Run: headless pygame with SDL's dummy video driver; simulated clock (each Clock.tick advances the game by its frame time, no real sleeping); random seed 0; keys injected as events and as key.get_pressed() state; no mouse input.
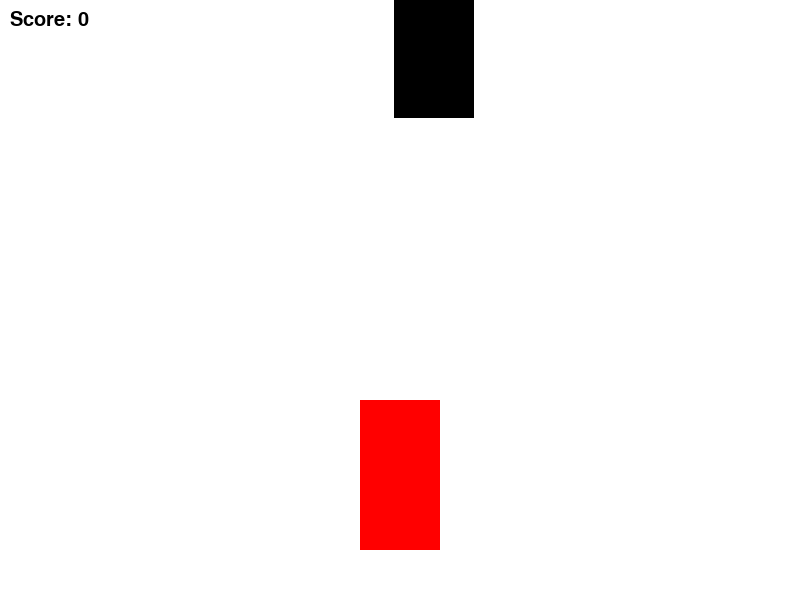
Frame 1 of 4 · flips 1–60 · no input
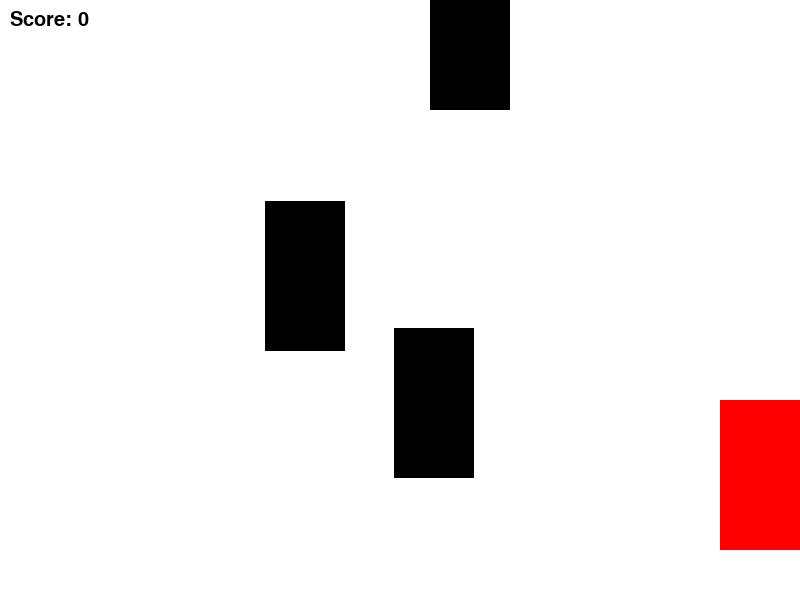
Frame 2 of 4 · flips 61–180 · tapped SPACE, RETURN · held RIGHT (→), D
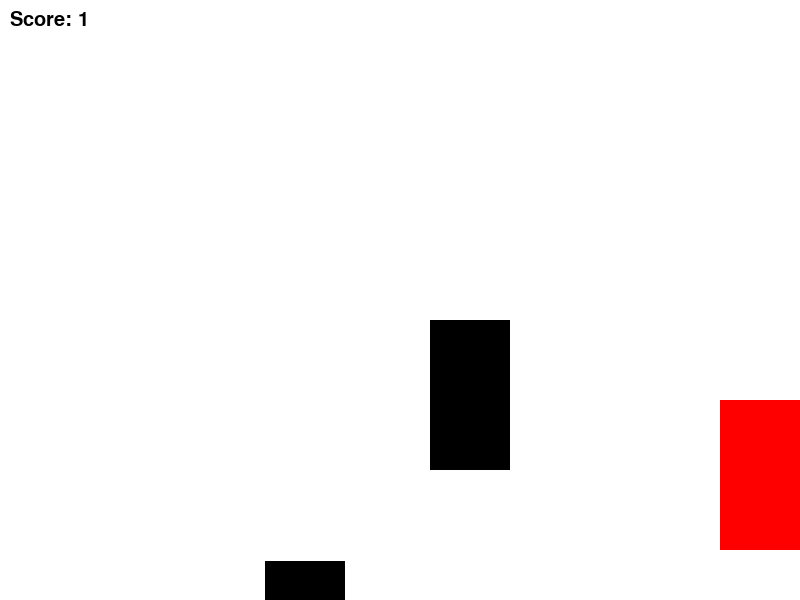
Frame 3 of 4 · flips 181–300 · held DOWN (↓), S
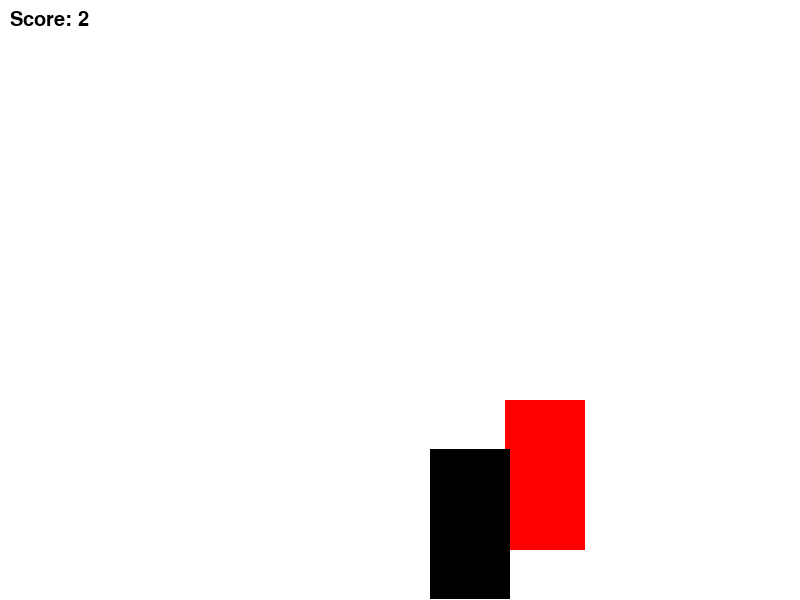
Frame 4 of 4 · flips 301–420 · held LEFT (←), A, UP (↑), W

The pygame program that drew these frames:

import pygame
import random

# initialize Pygame
pygame.init()

# define screen size and create a screen
SCREEN_WIDTH = 800
SCREEN_HEIGHT = 600
screen = pygame.display.set_mode((SCREEN_WIDTH, SCREEN_HEIGHT))

# set up the clock
clock = pygame.time.Clock()

# set up colors
WHITE = (255, 255, 255)
BLACK = (0, 0, 0)
RED = (255, 0, 0)

# set up the player's car
player_width = 80
player_height = 150
player_x = SCREEN_WIDTH / 2 - player_width / 2
player_y = SCREEN_HEIGHT - player_height - 50
player_speed = 5
player = pygame.Rect(player_x, player_y, player_width, player_height)

# set up the enemy cars
enemy_width = 80
enemy_height = 150
enemy_speed = 3
enemies = []
for i in range(3):
    enemy_x = random.randint(0, SCREEN_WIDTH - enemy_width)
    enemy_y = random.randint(-SCREEN_HEIGHT, -enemy_height)
    enemy = pygame.Rect(enemy_x, enemy_y, enemy_width, enemy_height)
    enemies.append(enemy)

# set up the font
font = pygame.font.SysFont(None, 30)

# set up the score
score = 0

# main game loop
running = True
while running:
    # handle events
    for event in pygame.event.get():
        if event.type == pygame.QUIT:
            running = False

    # move the player's car
    keys = pygame.key.get_pressed()
    if keys[pygame.K_LEFT] and player.x > 0:
        player.x -= player_speed
    if keys[pygame.K_RIGHT] and player.x < SCREEN_WIDTH - player_width:
        player.x += player_speed

    # move the enemy cars
    for enemy in enemies:
        enemy.y += enemy_speed
        if enemy.y > SCREEN_HEIGHT:
            enemy.x = random.randint(0, SCREEN_WIDTH - enemy_width)
            enemy.y = random.randint(-SCREEN_HEIGHT, -enemy_height)
            score += 1

        # check for collision with player's car
        if player.colliderect(enemy):
            running = False

    # clear the screen
    screen.fill(WHITE)

    # draw the player's car
    pygame.draw.rect(screen, RED, player)

    # draw the enemy cars
    for enemy in enemies:
        pygame.draw.rect(screen, BLACK, enemy)

    # draw the score
    score_text = font.render("Score: " + str(score), True, BLACK)
    screen.blit(score_text, (10, 10))

    # update the screen
    pygame.display.update()

    # limit the frame rate
    clock.tick(60)

# quit Pygame
pygame.quit()
